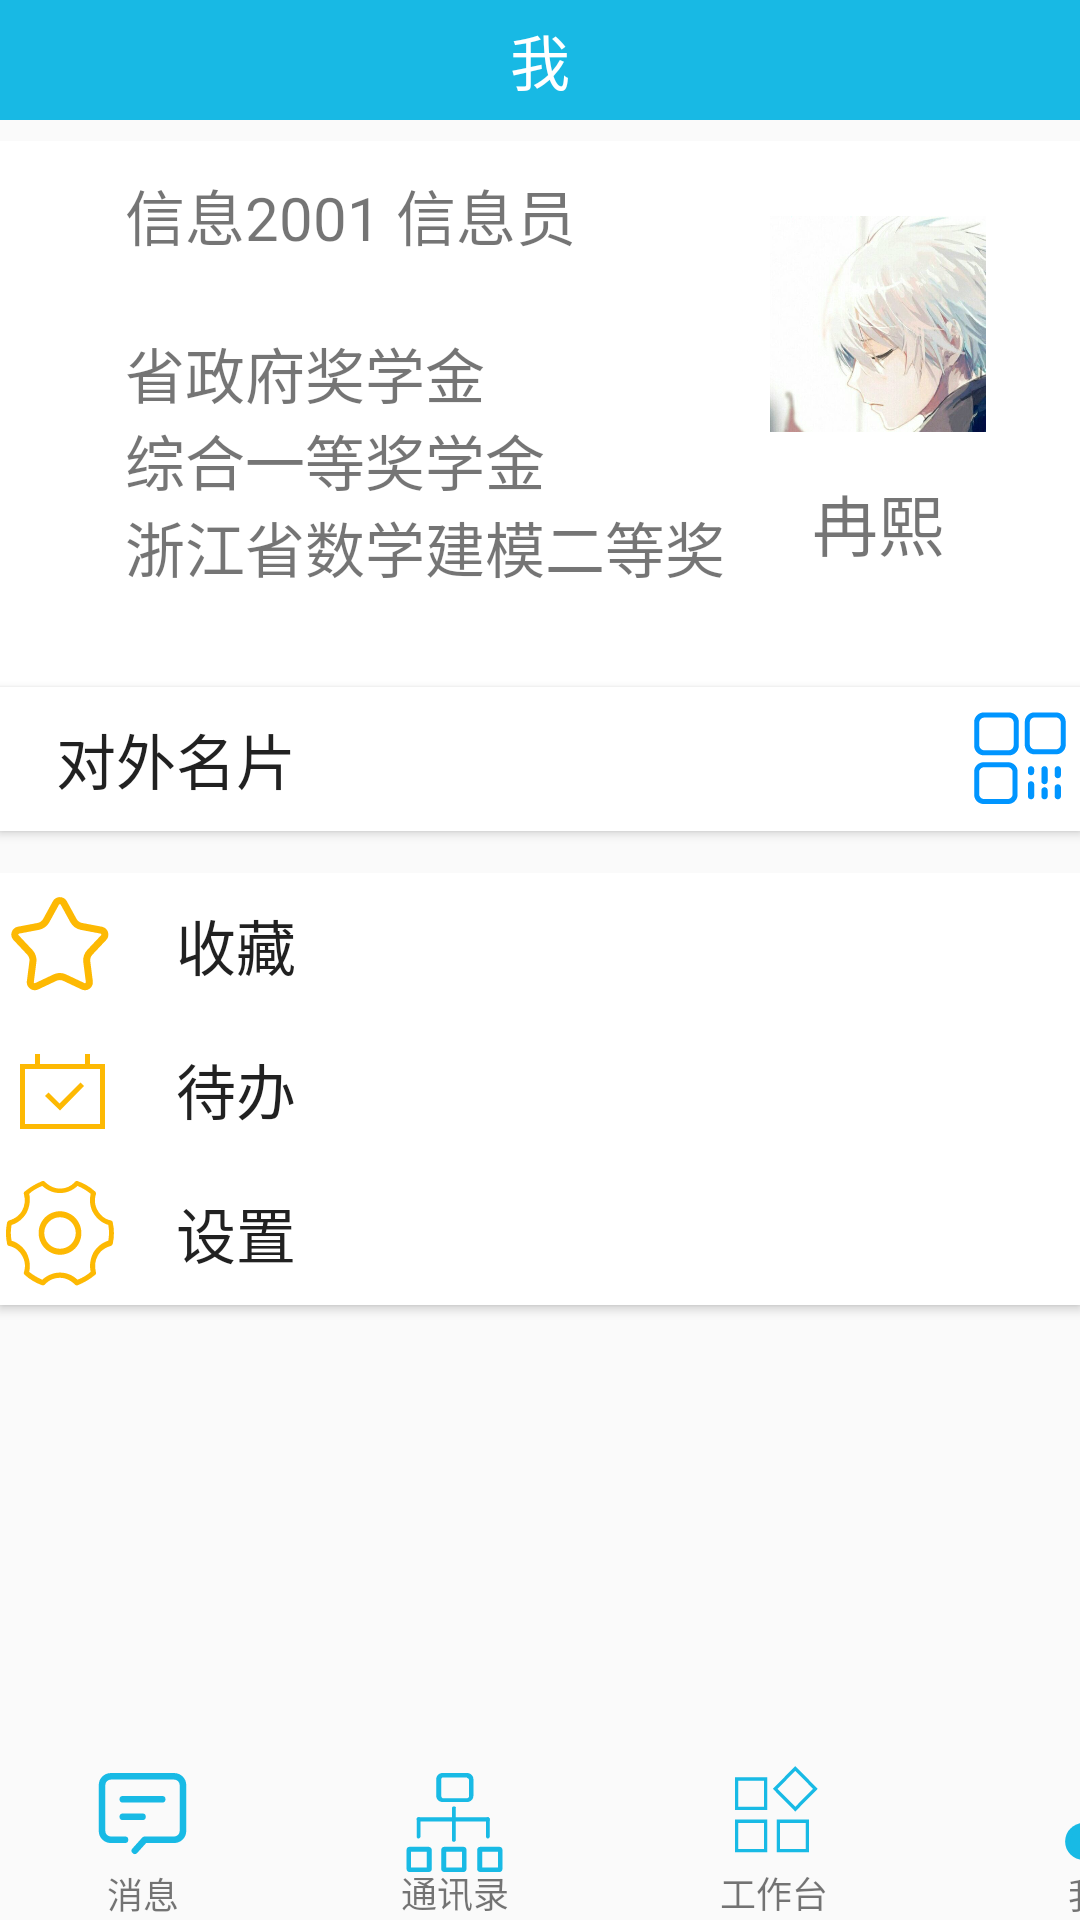

Write the Android layout XML for this screen, with the resource values it uses.
<!-- AndroidManifest.xml: application theme Theme.ZJSUMessage -->
<!-- res/layout/activity_mine.xml -->
<?xml version="1.0" encoding="utf-8"?>
<androidx.constraintlayout.widget.ConstraintLayout
    xmlns:android="http://schemas.android.com/apk/res/android"
    xmlns:tools="http://schemas.android.com/tools"
    xmlns:app="http://schemas.android.com/apk/res-auto"
    android:layout_width="match_parent"
    android:layout_height="match_parent"
    tools:context=".MineActivity">

    <TextView
        android:id="@+id/textView_message4"
        android:layout_width="wrap_content"
        android:layout_height="wrap_content"
        android:text="我的"
        android:textSize="12sp"
        app:layout_constraintBottom_toBottomOf="parent"
        app:layout_constraintEnd_toEndOf="@+id/imageButton_myprofile"
        app:layout_constraintStart_toStartOf="@+id/imageButton_myprofile"
        app:layout_constraintTop_toBottomOf="@+id/imageButton_message"
        app:layout_constraintVertical_bias="1.0" />

    <TextView
        android:id="@+id/textView_message3"
        android:layout_width="wrap_content"
        android:layout_height="wrap_content"
        android:text="工作台"
        android:textSize="12sp"
        app:layout_constraintBottom_toBottomOf="parent"
        app:layout_constraintEnd_toEndOf="@+id/imageButton_workstation"
        app:layout_constraintStart_toStartOf="@+id/imageButton_workstation"
        app:layout_constraintTop_toBottomOf="@+id/imageButton_message"
        app:layout_constraintVertical_bias="0.0" />

    <TextView
        android:id="@+id/textView_message2"
        android:layout_width="wrap_content"
        android:layout_height="wrap_content"
        android:text="消息"
        android:textSize="12sp"
        app:layout_constraintBottom_toBottomOf="parent"
        app:layout_constraintEnd_toEndOf="@+id/imageButton_message"
        app:layout_constraintStart_toStartOf="@+id/imageButton_message"
        app:layout_constraintTop_toBottomOf="@+id/imageButton_message" />

    <ImageButton
        android:id="@+id/imageButton_message"
        android:layout_width="wrap_content"
        android:layout_height="wrap_content"
        android:layout_marginStart="30dp"
        android:layout_marginBottom="18dp"
        android:background="#00FF0000"
        app:layout_constraintBottom_toBottomOf="parent"
        app:layout_constraintStart_toStartOf="parent"
        app:srcCompat="@drawable/message" />

    <ImageButton
        android:id="@+id/imageButton_addressBook"
        android:layout_width="wrap_content"
        android:layout_height="wrap_content"
        android:layout_marginStart="70dp"
        android:layout_marginBottom="16dp"
        android:background="#00FF0000"
        app:layout_constraintBottom_toBottomOf="parent"
        app:layout_constraintStart_toEndOf="@+id/imageButton_message"
        app:srcCompat="@drawable/address_book" />

    <ImageButton
        android:id="@+id/imageButton_workstation"
        android:layout_width="wrap_content"
        android:layout_height="wrap_content"
        android:layout_marginStart="70dp"
        android:layout_marginBottom="16dp"
        android:background="#00FF0000"
        app:layout_constraintBottom_toBottomOf="parent"
        app:layout_constraintStart_toEndOf="@+id/imageButton_addressBook"
        app:srcCompat="@drawable/work_station" />

    <TextView
        android:id="@+id/textView_message"
        android:layout_width="wrap_content"
        android:layout_height="wrap_content"
        android:text="通讯录"
        android:textSize="12sp"
        app:layout_constraintBottom_toBottomOf="parent"
        app:layout_constraintEnd_toEndOf="@+id/imageButton_addressBook"
        app:layout_constraintStart_toStartOf="@+id/imageButton_addressBook"
        app:layout_constraintTop_toBottomOf="@+id/imageButton_message"
        app:layout_constraintVertical_bias="0.0" />

    <ImageButton
        android:id="@+id/imageButton_myprofile"
        android:layout_width="40dp"
        android:layout_height="40dp"
        android:layout_marginStart="70dp"
        android:layout_marginBottom="16dp"
        android:background="#00FF0000"
        app:layout_constraintBottom_toBottomOf="@+id/textView_message4"
        app:layout_constraintStart_toEndOf="@+id/imageButton_workstation"
        app:srcCompat="@drawable/my_profile_clicked" />


    <LinearLayout
        android:id="@+id/linearLayout3"
        android:layout_width="match_parent"
        android:layout_height="291dp"
        android:orientation="vertical"
        app:layout_constraintEnd_toEndOf="parent"
        app:layout_constraintStart_toStartOf="parent"
        app:layout_constraintTop_toTopOf="parent">

        <LinearLayout
            android:layout_width="match_parent"
            android:layout_height="47dp"
            android:orientation="horizontal">

            <TextView
                android:id="@+id/textView5"
                android:layout_width="match_parent"
                android:layout_height="40dp"
                android:background="#18B9E4"
                android:gravity="center"
                android:text="我"
                android:textAlignment="center"
                android:textAppearance="@style/TextAppearance.AppCompat.Body1"
                android:textColor="@color/white"
                android:textSize="20sp"
                app:layout_constraintStart_toStartOf="parent"
                tools:layout_editor_absoluteY="0dp" />

        </LinearLayout>


        <androidx.constraintlayout.widget.ConstraintLayout
            android:id="@+id/linearLayout2"
            android:layout_width="match_parent"
            android:layout_height="182dp"
            android:background="#ffffff">

            <TextView
                android:id="@+id/textView17"
                android:layout_width="wrap_content"
                android:layout_height="wrap_content"
                android:layout_marginStart="35dp"
                android:layout_marginTop="10dp"
                android:foregroundGravity="center"
                android:text="@string/ranxi_profile"
                android:textAlignment="viewStart"
                android:textSize="20sp"
                app:layout_constraintStart_toStartOf="parent"
                app:layout_constraintTop_toTopOf="parent" />


            <ImageView
                android:id="@+id/imageView4"
                android:layout_width="75dp"
                android:layout_height="72dp"
                android:layout_marginTop="25dp"

                android:layout_marginEnd="30dp"
                android:layout_weight="0.1"
                app:layout_constraintEnd_toEndOf="parent"
                app:layout_constraintTop_toTopOf="parent"
                app:srcCompat="@drawable/profile" />

            <TextView
                android:id="@+id/textView19"
                android:layout_width="wrap_content"
                android:layout_height="wrap_content"
                android:layout_marginTop="14dp"
                android:text="冉熙"
                android:textSize="22sp"
                app:layout_constraintEnd_toEndOf="@+id/imageView4"
                app:layout_constraintStart_toStartOf="@+id/imageView4"
                app:layout_constraintTop_toBottomOf="@+id/imageView4" />

        </androidx.constraintlayout.widget.ConstraintLayout>

        <Button
            android:id="@+id/button_code"
            android:layout_width="match_parent"
            android:layout_height="wrap_content"
            android:background="@color/white"
            android:drawableRight="@drawable/code"
            android:fontFamily="sans-serif-condensed"
            android:lineSpacingExtra="8sp"
            android:text="    对外名片"
            android:textAlignment="textStart"
            android:textSize="20sp"
            android:typeface="normal"
            tools:layout_conversion_absoluteHeight="48dp"
            tools:layout_conversion_absoluteWidth="404dp"
            tools:layout_editor_absoluteX="0dp"
            tools:layout_editor_absoluteY="364dp" />
    </LinearLayout>

    <LinearLayout
        android:id="@+id/linearLayout"
        android:layout_width="match_parent"
        android:layout_height="371dp"
        android:orientation="vertical"
        app:layout_constraintEnd_toEndOf="parent"
        app:layout_constraintStart_toStartOf="parent"
        app:layout_constraintTop_toBottomOf="@+id/linearLayout3">


        <Button
            android:id="@+id/button_todo2"
            android:layout_width="match_parent"
            android:layout_height="wrap_content"
            android:background="@color/white"
            android:drawableLeft="@drawable/collect1"
            android:fontFamily="sans-serif-condensed"
            android:lineSpacingExtra="8sp"
            android:text="    收藏"
            android:textAlignment="textStart"
            android:textSize="20sp"
            android:typeface="normal"
            tools:layout_conversion_absoluteHeight="48dp"
            tools:layout_conversion_absoluteWidth="404dp"
            tools:layout_editor_absoluteX="0dp"
            tools:layout_editor_absoluteY="364dp" />

        <Button
            android:id="@+id/button_todo"
            android:layout_width="match_parent"
            android:layout_height="wrap_content"
            android:background="@color/white"
            android:drawableLeft="@drawable/todo"
            android:fontFamily="sans-serif-condensed"
            android:lineSpacingExtra="8sp"
            android:text="    待办"
            android:textAlignment="textStart"
            android:textSize="20sp"
            android:typeface="normal"
            tools:layout_conversion_absoluteHeight="48dp"
            tools:layout_conversion_absoluteWidth="404dp"
            tools:layout_editor_absoluteX="0dp"
            tools:layout_editor_absoluteY="412dp" />

        <Button
            android:id="@+id/button_set"
            android:layout_width="match_parent"
            android:layout_height="wrap_content"
            android:background="@color/white"
            android:drawableLeft="@drawable/setting_yellow"
            android:fontFamily="sans-serif-condensed"
            android:lineSpacingExtra="8sp"
            android:text="    设置"
            android:textAlignment="textStart"
            android:textSize="20sp"
            android:typeface="normal"
            tools:layout_conversion_absoluteHeight="48dp"
            tools:layout_conversion_absoluteWidth="404dp"
            tools:layout_editor_absoluteX="0dp"
            tools:layout_editor_absoluteY="412dp" />


    </LinearLayout>

</androidx.constraintlayout.widget.ConstraintLayout>
<!-- resources referenced by this layout -->
<resources>
  <color name="white">#FFFFFFFF</color>
  <!-- drawable message (drawable) -->
  <vector xmlns:android="http://schemas.android.com/apk/res/android"
      android:width="35dp"
      android:height="35dp"
      android:viewportWidth="1024"
      android:viewportHeight="1024">
    <path
        android:pathData="M821.3,800H547.6l-86.5,96.1a32,32 0,1 1,-47.6 -42.8l96,-106.7A32,32 0,0 1,533.3 736h288a53.3,53.3 0,0 0,53.3 -53.3V234.7a53.3,53.3 0,0 0,-53.3 -53.3H202.7a53.3,53.3 0,0 0,-53.3 53.3v448a53.3,53.3 0,0 0,53.3 53.3h138.7a32,32 0,0 1,0 64H202.7c-64.8,0 -117.3,-52.5 -117.3,-117.3V234.7c0,-64.8 52.5,-117.3 117.3,-117.3h618.7c64.8,0 117.3,52.5 117.3,117.3v448c0,64.8 -52.5,117.3 -117.3,117.3zM704,341.3a32,32 0,0 1,0 64H320a32,32 0,0 1,0 -64h384zM512,512a32,32 0,0 1,0 64H320a32,32 0,0 1,0 -64h192z"
        android:fillColor="#18bae5"/>
  </vector>
  <!-- drawable my_profile_clicked (drawable) -->
  <vector android:height="35dp" android:viewportHeight="200"
      android:viewportWidth="200" android:width="35dp" xmlns:android="http://schemas.android.com/apk/res/android">
      <path android:fillColor="#18BAE5" android:pathData="M55,60a45,50 0,1 0,90 0a45,50 0,1 0,-90 0z"/>
      <path android:fillColor="#18BAE5" android:pathData="M65,60a35,40 0,1 0,70 0a35,40 0,1 0,-70 0z"/>
      <path android:fillColor="#18BAE5" android:pathData="M25,155c0,-19.3 15.7,-35 35,-35c0,0 0,0 0,0H140c19.3,0 35,15.7 35,35c0,19.3 -15.7,35 -35,35c0,0 0,0 0,0H60C40.7,190 25,174.3 25,155z"/>
      <path android:fillColor="#18BAE5" android:pathData="M35,155c0,13.8 11.2,25 25,25H140c13.8,0 25,-11.2 25,-25c0,0 0,0 0,0c0,-13.8 -11.2,-25 -25,-25H60C46.2,130 35,141.2 35,155C35,155 35,155 35,155z"/>
  </vector>
  <!-- drawable todo (drawable) -->
  <vector xmlns:android="http://schemas.android.com/apk/res/android"
      android:width="40dp"
      android:height="40dp"
      android:viewportWidth="1024"
      android:viewportHeight="1024">
    <path
        android:pathData="M512,695.5l-128,-123.7 29.9,-29.9 93.9,93.9 179.2,-179.2 29.9,29.9 -204.8,209.1zM341.3,298.7h384V213.3h42.7v85.3h128v554.7H170.7V298.7h128V213.3h42.7v85.3zM213.3,341.3v469.3h640V341.3H213.3z"
        android:fillColor="#fdb903"/>
  </vector>
  <!-- drawable work_station (drawable) -->
  <vector android:height="40dp" android:viewportHeight="1024"
      android:viewportWidth="1038" android:width="40dp" xmlns:android="http://schemas.android.com/apk/res/android">
      <path android:fillColor="#18bae5" android:pathData="M703.1,508.1L509.1,314.1 703.1,120.1l193.8,194zM549.8,314.1L703.1,467.3l153.2,-153.2 -153.2,-153.2zM822.1,856L542,856L542,576.9L822.1,576.9zM570.8,827.1L793.2,827.1L793.2,605.7L570.8,605.7zM461.5,856L181.4,856L181.4,576.9L461.5,576.9zM210.3,827.1L432.7,827.1L432.7,605.7L210.3,605.7zM461.5,495.4L181.4,495.4L181.4,216.3L461.5,216.3zM210.3,466.6L432.7,466.6L432.7,245.2L210.3,245.2z"/>
  </vector>
  <string name="ranxi_profile"> \t信息2001 信息员 \n\n\t省政府奖学金\n\t综合一等奖学金\n\t浙江省数学建模二等奖
      </string>
  <style name="Theme.ZJSUMessage" parent="Theme.MaterialComponents.DayNight.NoActionBar.Bridge">
          
          <item name="colorPrimary">@color/purple_500</item>
          <item name="colorPrimaryVariant">@color/purple_700</item>
          <item name="colorOnPrimary">@color/white</item>
          
          <item name="colorSecondary">@color/teal_200</item>
          <item name="colorSecondaryVariant">@color/teal_700</item>
          <item name="colorOnSecondary">@color/black</item>
          
          <item name="android:statusBarColor">?attr/colorPrimaryVariant</item>
          
      </style>
  <color name="purple_500">#FF6200EE</color>
  <color name="purple_700">#FF3700B3</color>
  <color name="teal_200">#FF03DAC5</color>
  <color name="teal_700">#FF018786</color>
  <color name="black">#FF000000</color>
</resources>
